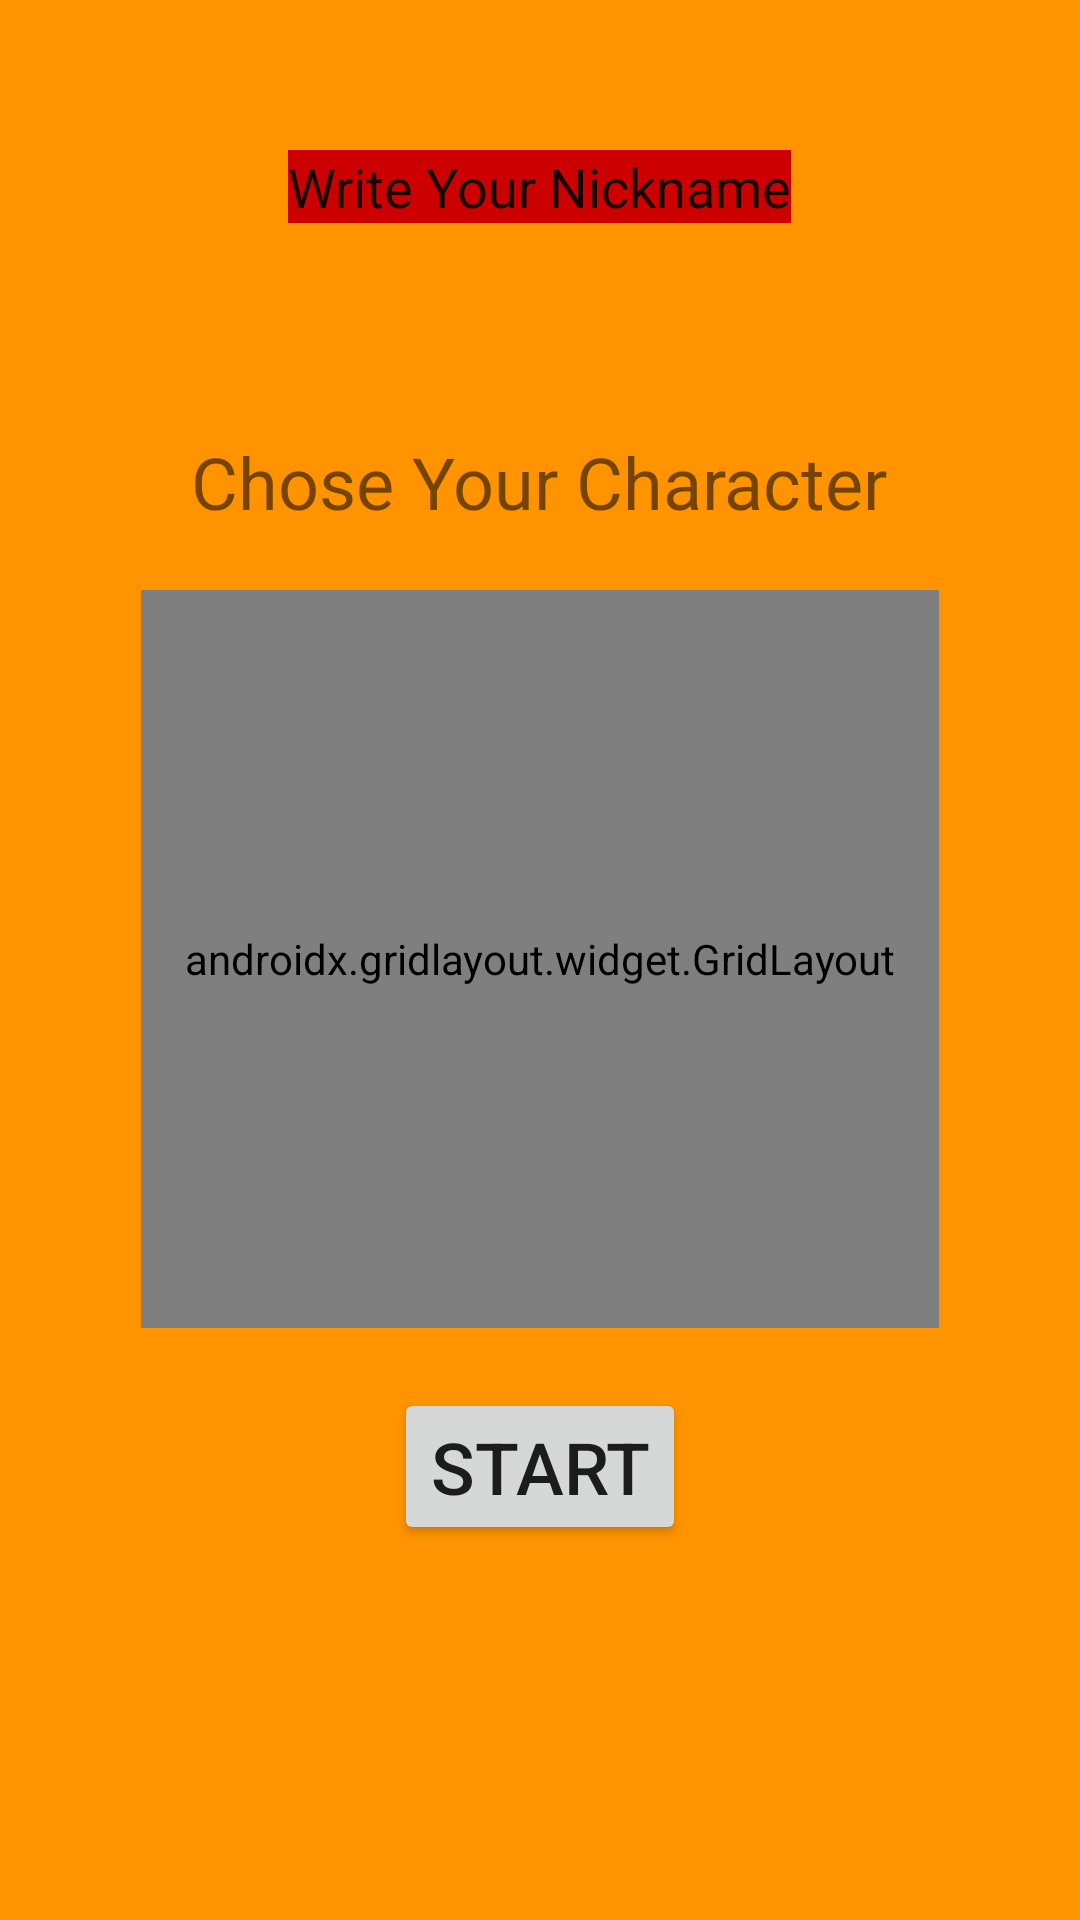

This screen was rendered from an Android layout file. Write that file and the resources it references.
<!-- AndroidManifest.xml: application theme AppTheme -->
<!-- res/layout/activity_start.xml -->
<?xml version="1.0" encoding="utf-8"?>
<LinearLayout
        xmlns:android="http://schemas.android.com/apk/res/android"
        xmlns:tools="http://schemas.android.com/tools"
        xmlns:app="http://schemas.android.com/apk/res-auto"
        android:layout_width="match_parent"
        android:layout_height="match_parent"
        android:background="@color/spell"
        tools:context=".Start" android:orientation="vertical" android:gravity="center|top">

    <EditText
            android:text="Write Your Nickname"
            android:layout_width="wrap_content"
            android:layout_height="wrap_content" android:id="@+id/Nickname"
            android:textSize="18sp" tools:layout_editor_absoluteY="70dp" tools:layout_editor_absoluteX="88dp"
            tools:ignore="MissingConstraints"
            android:background="@android:color/holo_red_dark"
            android:layout_margin="50dp" android:autofillHints="" />
    <TextView
            android:text="Chose Your Character"
            android:layout_width="wrap_content"
            android:layout_height="wrap_content" android:id="@+id/textView3"
            android:textSize="24sp" tools:layout_editor_absoluteY="197dp" tools:layout_editor_absoluteX="88dp"
            tools:ignore="MissingConstraints" android:layout_margin="20dp"/>
    <androidx.gridlayout.widget.GridLayout
            android:layout_width="266dp"
            android:layout_height="246dp" tools:layout_editor_absoluteY="292dp" tools:layout_editor_absoluteX="72dp"
            app:columnCount="2" tools:ignore="MissingConstraints" app:rowCount="2" >

        <ImageButton
                android:layout_width="134dp"
                android:layout_height="126dp"
                app:layout_row="0"
                app:layout_column="0"
                android:background="@drawable/player3"
                android:id="@+id/upleft" android:contentDescription="TODO"/>
        <ImageButton
                android:layout_width="134dp"
                android:layout_height="120dp"
                app:layout_row="1"
                android:background="@drawable/player3"
                app:layout_column="0" android:id="@+id/downleft"/>
        <ImageButton
                android:layout_width="133dp"
                android:layout_height="126dp"
                android:background="@drawable/player3"
                app:layout_row="0"
                app:layout_column="1" android:id="@+id/upright"/>
        <ImageButton
                android:layout_width="135dp"
                android:layout_height="118dp"
                android:background="@drawable/player3"
                android:id="@+id/downright" app:layout_row="1" app:layout_column="1"/>
    </androidx.gridlayout.widget.GridLayout>
    <Button
            android:text="Start"
            android:layout_width="wrap_content"
            android:layout_height="wrap_content" android:id="@+id/Start"
            android:textSize="24sp" tools:layout_editor_absoluteY="608dp" tools:layout_editor_absoluteX="156dp"
            tools:ignore="MissingConstraints" android:layout_margin="20dp"/>


</LinearLayout>
<!-- resources referenced by this layout -->
<resources>
  <color name="spell">#FF9400</color>
  <style name="AppTheme" parent="Theme.AppCompat.Light.DarkActionBar">
          
          <item name="colorPrimary">@color/colorPrimary</item>
          <item name="colorPrimaryDark">@color/colorPrimaryDark</item>
          <item name="colorAccent">@color/colorAccent</item>
      </style>
  <color name="colorPrimary">#6200EE</color>
  <color name="colorPrimaryDark">#3700B3</color>
  <color name="colorAccent">#03DAC5</color>
</resources>
